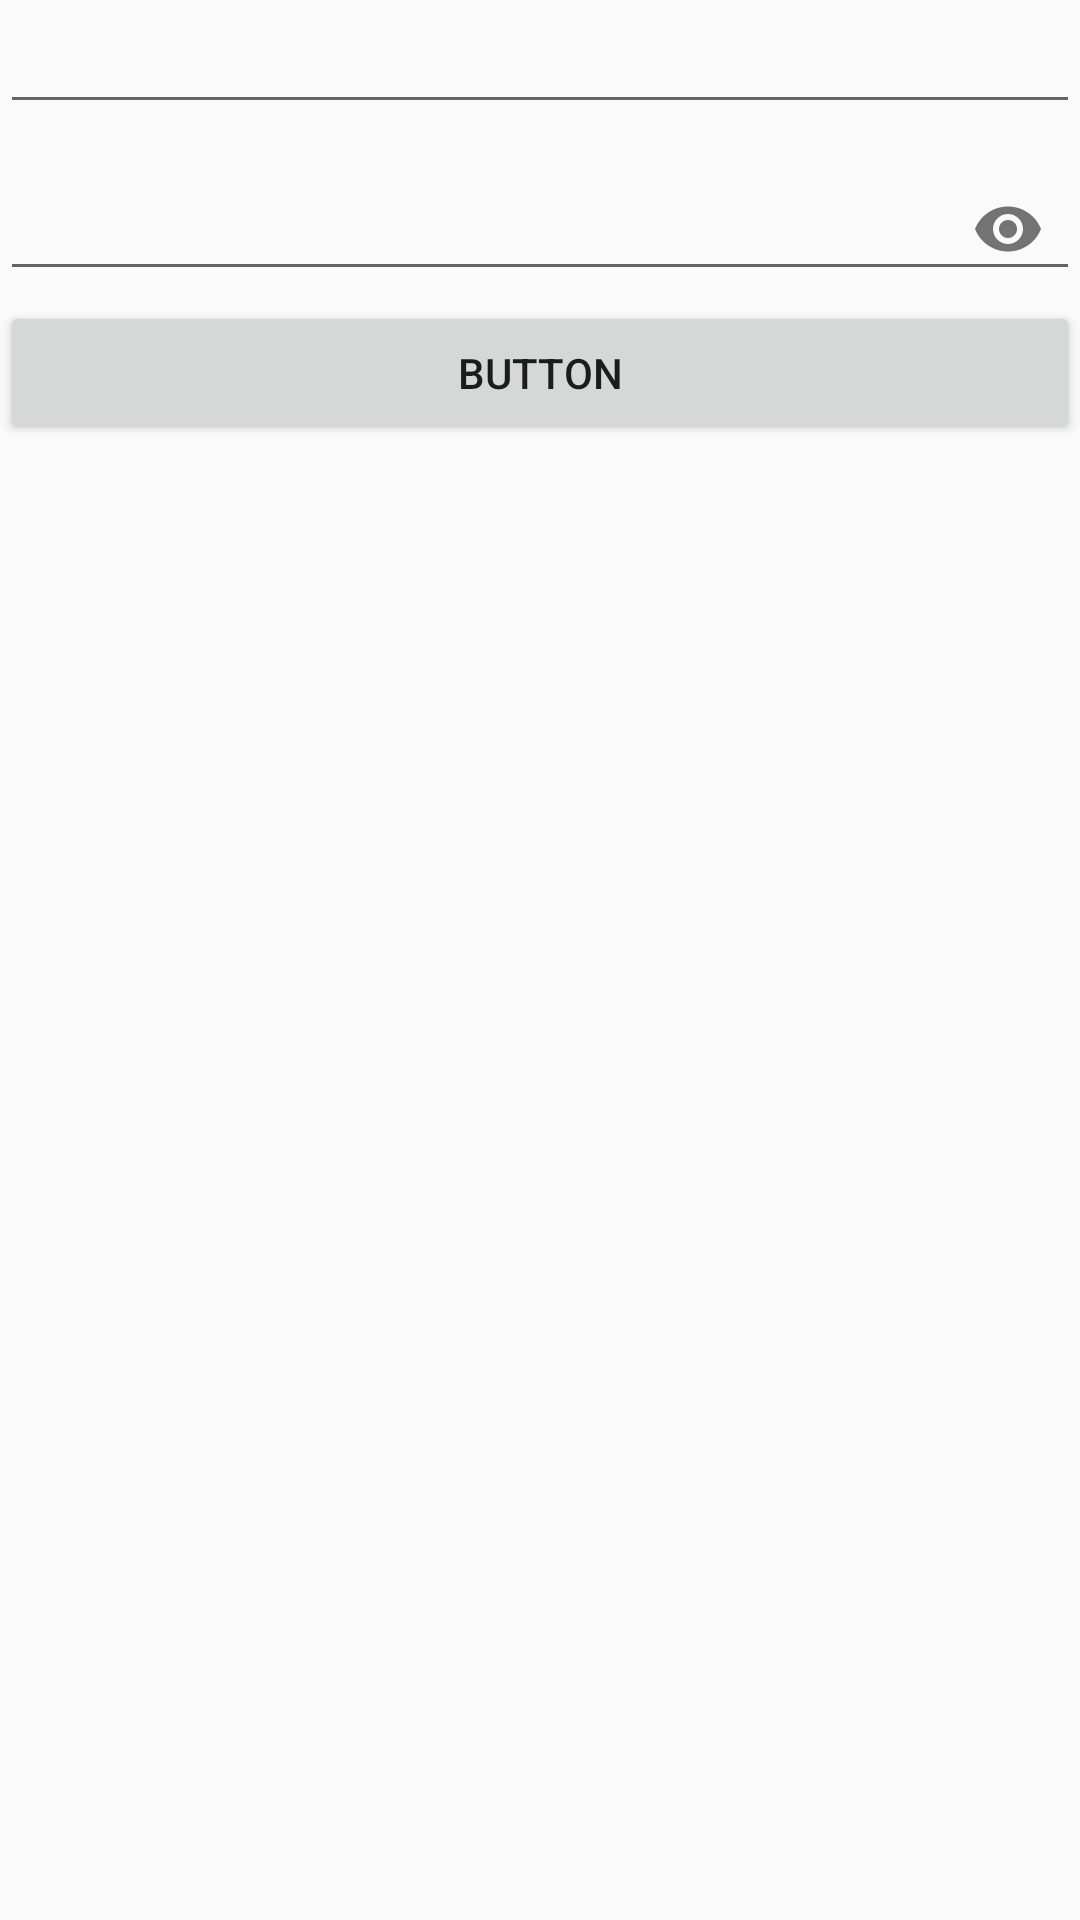

Write the Android layout XML for this screen, with the resource values it uses.
<!-- AndroidManifest.xml: application theme Theme.Codigo1 -->
<!-- res/layout/activity_main2.xml -->
<?xml version="1.0" encoding="utf-8"?>
<LinearLayout xmlns:android="http://schemas.android.com/apk/res/android"
    xmlns:app="http://schemas.android.com/apk/res-auto"
    xmlns:tools="http://schemas.android.com/tools"
    android:layout_width="match_parent"
    android:layout_height="match_parent"
    android:orientation="vertical"
    tools:context=".MainActivity2">

    <EditText
        android:id="@+id/eTusuario"
        android:layout_width="match_parent"
        android:layout_height="wrap_content"
        android:ems="10"
        android:inputType="number" />

    <com.google.android.material.textfield.TextInputLayout
        android:layout_width="match_parent"
        android:layout_height="wrap_content"
        app:passwordToggleEnabled="true">

        <EditText
            android:id="@+id/eTpass"
            android:layout_width="match_parent"
            android:layout_height="wrap_content"
            android:ems="10"
            android:inputType="numberPassword" />
    </com.google.android.material.textfield.TextInputLayout>

    <Button
        android:id="@+id/btnLogin"
        android:layout_width="match_parent"
        android:layout_height="wrap_content"
        android:text="Button" />
</LinearLayout>
<!-- resources referenced by this layout -->
<resources>
  <style name="Theme.Codigo1" parent="@style/Theme.AppCompat.Light.NoActionBar">
  
          <item name="android:windowFullscreen">true</item>
          
          <item name="colorPrimary">@color/purple_500</item>
          <item name="colorPrimaryVariant">@color/purple_700</item>
          <item name="colorOnPrimary">@color/white</item>
          
          <item name="colorSecondary">@color/teal_200</item>
          <item name="colorSecondaryVariant">@color/teal_700</item>
          <item name="colorOnSecondary">@color/black</item>
          
          <item name="android:statusBarColor" tools:targetApi="l">?attr/colorPrimaryVariant</item>
          
      </style>
  <!-- not gathered from this repository: default colours our renderer supplied (Android Studio template values) -->
  <color name="purple_500">#FF6200EE</color>
  <color name="purple_700">#FF3700B3</color>
  <color name="teal_200">#FF03DAC5</color>
  <color name="teal_700">#FF018786</color>
  <color name="black">#FF000000</color>
  <color name="white">#FFFFFFFF</color>
</resources>
